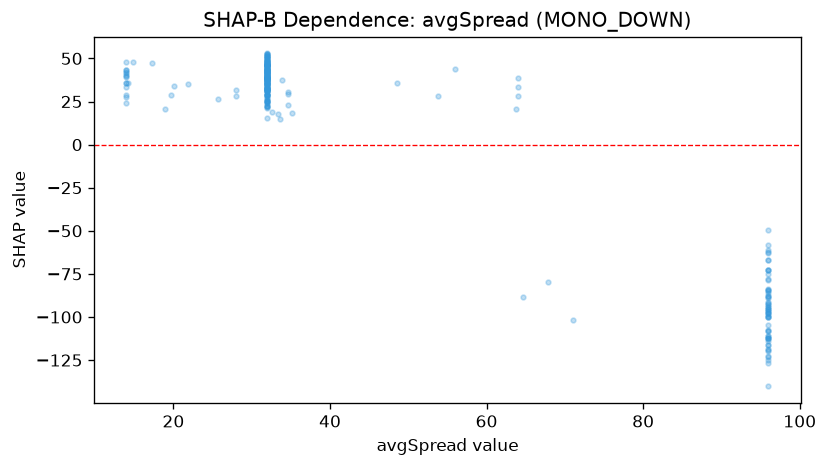

Data behind this chart, as committed beside it:
feature_value, shap_value
14.0, 23.94
14.0, 40.66
14.0, 35.88
32.0, 35.08
14.0, 33.16
63.7, 20.44
32.0, 38.33
64.0, 28.25
14.0, 48.08
64.6, -88.38
32.0, 45.49
14.0, 43.19
32.0, 34.83
64.0, 33.6
14.0, 43.05
14.9, 48.07
48.6, 35.47
64.0, 38.41
14.0, 41.38
96.0, -83.87
32.0, 43.31
96.0, -112.1
96.0, -92.55
14.0, 39.45
32.0, 28.74
14.2, 35.75
14.0, 39.72
96.0, -72.96
96.0, -99.7
32.0, 32.05
96.0, -94.1
32.0, 32.04
32.0, 25.26
32.0, 37.21
32.0, 41.04
14.0, 42.27
32.0, 25.42
14.0, 27.9
14.0, 28.86
32.0, 37.7
32.0, 41.25
32.0, 37.11
32.0, 51.55
25.7, 26.55
32.0, 43.78
32.0, 42.64
32.0, 41.46
32.0, 28.71
96.0, -113.9
32.0, 27.94
32.0, 28.52
32.0, 46.21
32.0, 38.79
32.0, 46.17
32.0, 41.14
33.3, 17.95
32.0, 31.6
32.0, 45.78
96.0, -84.69
32.0, 36.61
... 210 more rows
